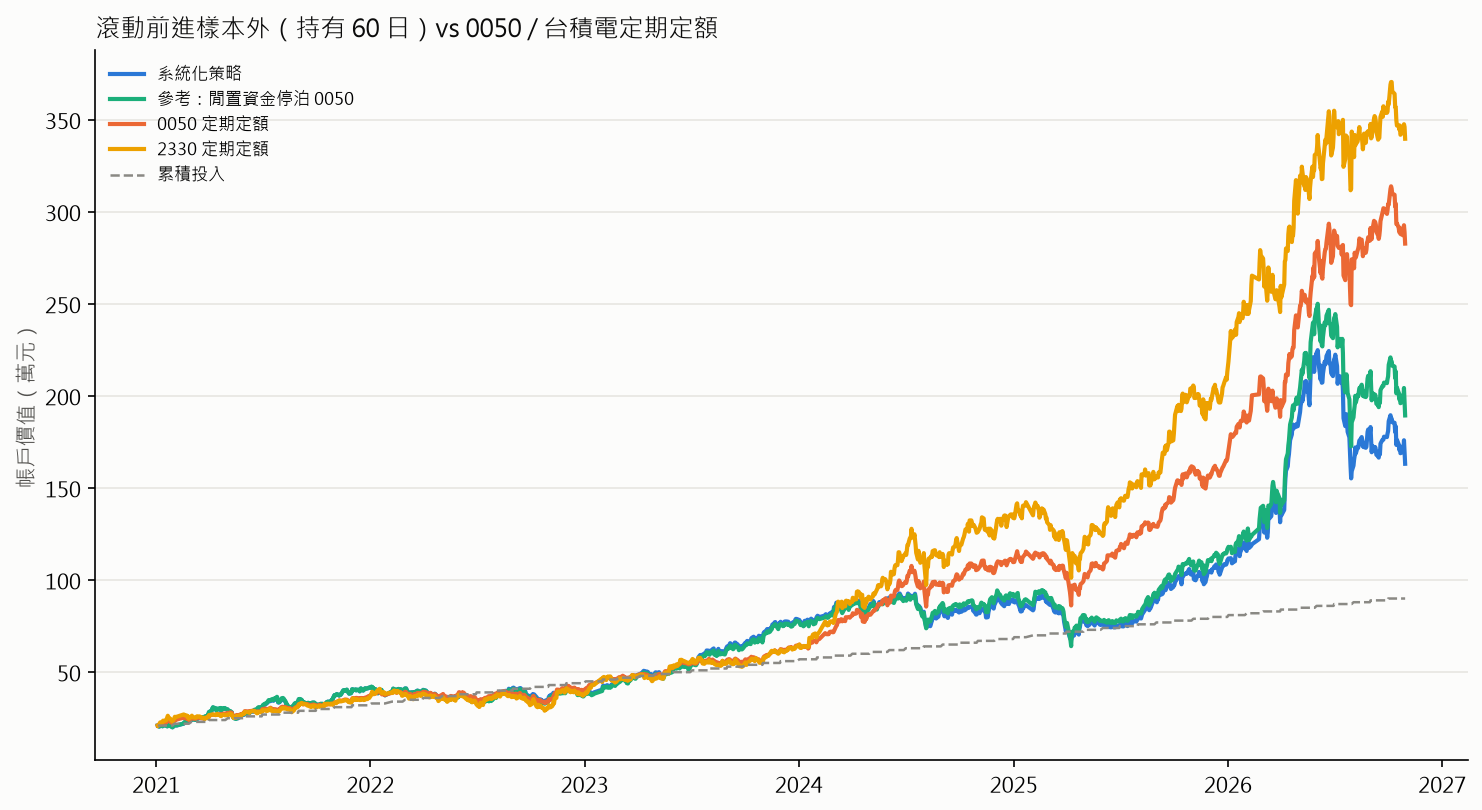

Values plotted in this chart, from the file beside it:
date, 系統化策略, 參考：閒置資金停泊 0050, 0050 定期定額, 2330 定期定額, 累積投入
2021-01-04, 209746, 209701, 209701, 209701, 210000
2021-01-05, 210276, 210219, 210123, 212048, 210000
2021-01-06, 204691, 204638, 212399, 214785, 210000
2021-01-07, 207521, 207468, 217373, 221042, 210000
2021-01-08, 207010, 206957, 221251, 226907, 210000
2021-01-11, 208938, 208885, 223106, 228472, 210000
2021-01-12, 206245, 206194, 222769, 231209, 210000
2021-01-13, 212403, 212351, 228165, 236684, 210000
2021-01-14, 213617, 213565, 226057, 231600, 210000
2021-01-15, 210933, 210882, 226816, 235119, 210000
2021-01-18, 212368, 212316, 226647, 237466, 210000
2021-01-19, 214551, 214496, 232633, 245287, 210000
2021-01-20, 205808, 205754, 233055, 253107, 210000
2021-01-21, 207436, 207379, 241148, 263275, 210000
2021-01-22, 210687, 210628, 236841, 253890, 210000
2021-01-25, 209739, 209679, 233654, 247633, 210000
2021-01-26, 206108, 206050, 228916, 241376, 210000
2021-01-27, 207885, 207828, 229260, 240594, 210000
2021-01-28, 205027, 204974, 224608, 235119, 210000
2021-01-29, 200512, 200430, 220904, 231209, 210000
2021-02-01, 210056, 210355, 235283, 249016, 220000
2021-02-02, 213712, 214203, 241941, 257569, 220000
2021-02-03, 213809, 214296, 241761, 256754, 220000
2021-02-04, 210957, 211400, 240322, 255532, 220000
2021-02-05, 210216, 210715, 242571, 257569, 220000
2021-02-17, 220357, 221037, 252917, 270195, 220000
2021-02-18, 225102, 225776, 252558, 268973, 220000
2021-02-19, 228449, 229079, 249858, 265715, 220000
2021-02-22, 236546, 237178, 249768, 264900, 220000
2021-02-23, 237405, 238030, 249229, 261235, 220000
2021-02-24, 237436, 237998, 245540, 254718, 220000
2021-02-25, 238770, 239369, 247519, 258791, 220000
2021-02-26, 234215, 234680, 240052, 246979, 220000
2021-03-02, 242155, 242611, 250127, 258187, 230000
2021-03-03, 244560, 245208, 253782, 263693, 230000
2021-03-04, 242712, 243113, 248815, 254798, 230000
2021-03-05, 243282, 243611, 247316, 254798, 230000
2021-03-08, 241330, 241648, 247129, 253528, 230000
2021-03-09, 240569, 240837, 246192, 252257, 230000
2021-03-10, 240521, 240840, 247222, 253104, 230000
2021-03-11, 245382, 245963, 252470, 258187, 230000
2021-03-12, 246212, 246848, 253501, 260305, 230000
2021-03-15, 250402, 251004, 252845, 259034, 230000
2021-03-16, 250922, 251557, 253688, 259881, 230000
2021-03-17, 250794, 251368, 251533, 257117, 230000
2021-03-18, 252903, 253516, 252845, 256266, 230000
2021-03-19, 254235, 254741, 248909, 251588, 230000
2021-03-22, 255213, 255750, 250034, 252439, 230000
2021-03-23, 255035, 255586, 250408, 252864, 230000
2021-03-24, 257210, 257606, 246473, 245209, 230000
2021-03-25, 255583, 256009, 247316, 244783, 230000
2021-03-26, 258822, 259429, 251814, 251163, 230000
2021-03-29, 261996, 262690, 253876, 254990, 230000
2021-03-30, 266518, 267248, 254719, 254140, 230000
2021-03-31, 266191, 266830, 252564, 249887, 230000
2021-04-01, 282097, 282807, 264424, 266252, 240000
2021-04-06, 291752, 292761, 268125, 269785, 240000
2021-04-07, 302300, 303338, 268417, 269785, 240000
2021-04-08, 308390, 309502, 269293, 271110, 240000
2021-04-09, 306541, 307607, 268709, 269785, 240000
... 1,352 more rows
